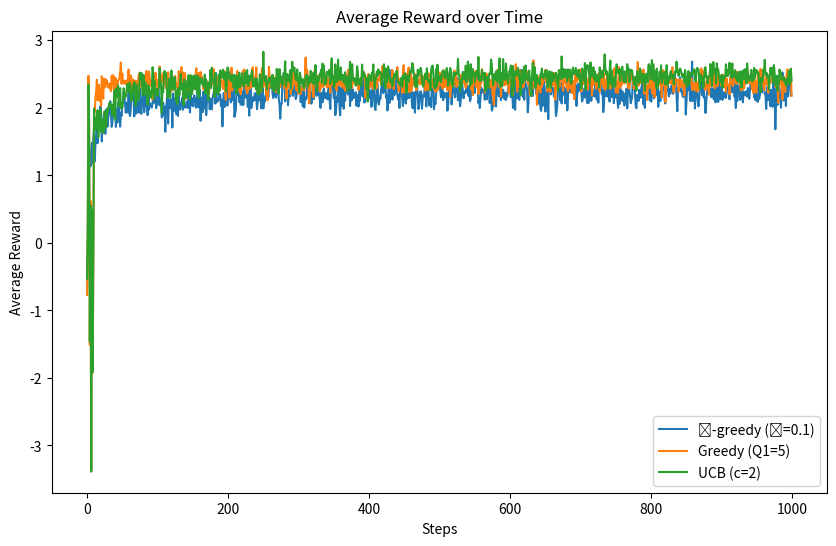
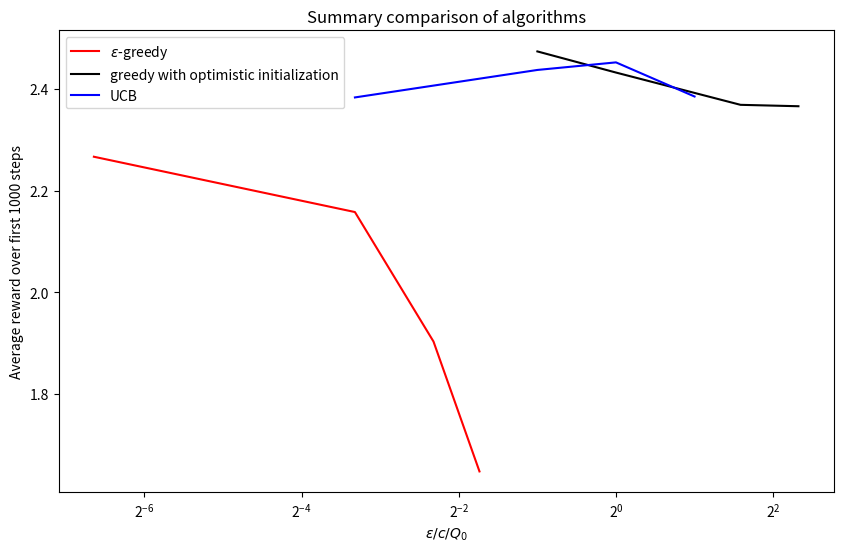

These figures' Python source, in order:
import numpy as np
import matplotlib.pyplot as plt

class Bandit:
    def __init__(self, k):
        self.k = k
        self.means = np.random.normal(0, np.sqrt(3), k)
    
    def pull(self, arm):
        return np.random.normal(self.means[arm], 1)

def epsilon_greedy(bandit, epsilon, steps):
    k = bandit.k
    Q = np.zeros(k)
    N = np.zeros(k)
    rewards = np.zeros(steps)
    
    for t in range(steps):
        if np.random.rand() < epsilon:
            arm = np.random.choice(k)
        else:
            arm = np.argmax(Q)
        
        reward = bandit.pull(arm)
        N[arm] += 1
        Q[arm] += (reward - Q[arm]) / N[arm]
        rewards[t] = reward
    
    return rewards

def greedy_optimistic(bandit, Q1, steps):
    k = bandit.k
    Q = np.ones(k) * Q1
    N = np.zeros(k)
    rewards = np.zeros(steps)
    
    for t in range(steps):
        arm = np.argmax(Q)
        reward = bandit.pull(arm)
        N[arm] += 1
        Q[arm] += (reward - Q[arm]) / N[arm]
        rewards[t] = reward
    
    return rewards

def ucb(bandit, c, steps):
    k = bandit.k
    Q = np.zeros(k)
    N = np.zeros(k)
    rewards = np.zeros(steps)
    
    for t in range(steps):
        if t < k:
            arm = t
        else:
            ucb_values = Q + c * np.sqrt(np.log(t + 1) / (N + 1e-5))
            arm = np.argmax(ucb_values)
        
        reward = bandit.pull(arm)
        N[arm] += 1
        Q[arm] += (reward - Q[arm]) / N[arm]
        rewards[t] = reward
    
    return rewards

def run_simulation(algorithm, bandit, param, steps, runs):
    all_rewards = np.zeros((runs, steps))
    for run in range(runs):
        rewards = algorithm(bandit, param, steps)
        all_rewards[run] = rewards
    return np.mean(all_rewards, axis=0)

def main():
    # Parameters
    k = 10
    steps = 1000
    runs = 100

    # Initialize bandit
    bandit = Bandit(k)

    # Run simulations
    epsilon_rewards = run_simulation(epsilon_greedy, bandit, 0.1, steps, runs)
    optimistic_rewards = run_simulation(greedy_optimistic, bandit, 5, steps, runs)
    ucb_rewards = run_simulation(ucb, bandit, 2, steps, runs)

    # Plot results
    plt.figure(figsize=(10, 6))
    plt.plot(epsilon_rewards, label='𝜖-greedy (𝜖=0.1)')
    plt.plot(optimistic_rewards, label='Greedy (Q1=5)')
    plt.plot(ucb_rewards, label='UCB (c=2)')
    plt.xlabel('Steps')
    plt.ylabel('Average Reward')
    plt.legend()
    plt.title('Average Reward over Time')
    plt.show()

    # Part 2: Summary comparison plot with different hyperparameter values.

    # Hyperparameter values
    epsilon_values = [0.01, 0.1, 0.2, 0.3]
    Q1_values = [5, 3, 1, 0.5]
    c_values = [0.1, 0.5, 1, 2]

    # Average rewards for different hyperparameters
    epsilon_rewards = [np.mean(run_simulation(epsilon_greedy, bandit, epsilon, steps, runs)) for epsilon in epsilon_values]
    Q1_rewards = [np.mean(run_simulation(greedy_optimistic, bandit, Q1, steps, runs)) for Q1 in Q1_values]
    c_rewards = [np.mean(run_simulation(ucb, bandit, c, steps, runs)) for c in c_values]

    # Plot results
    plt.figure(figsize=(10, 6))
    plt.plot(epsilon_values, epsilon_rewards, label='$\epsilon$-greedy', color='red')
    plt.plot(Q1_values, Q1_rewards, label='greedy with optimistic initialization', color='black')
    plt.plot(c_values, c_rewards, label='UCB', color='blue')
    plt.xscale('log', base=2)
    plt.xlabel('$ \epsilon /  c  /  Q_0$')
    plt.ylabel('Average reward over first 1000 steps')
    plt.legend()
    plt.title('Summary comparison of algorithms')
    plt.show()

if __name__ == '__main__':
    main()

